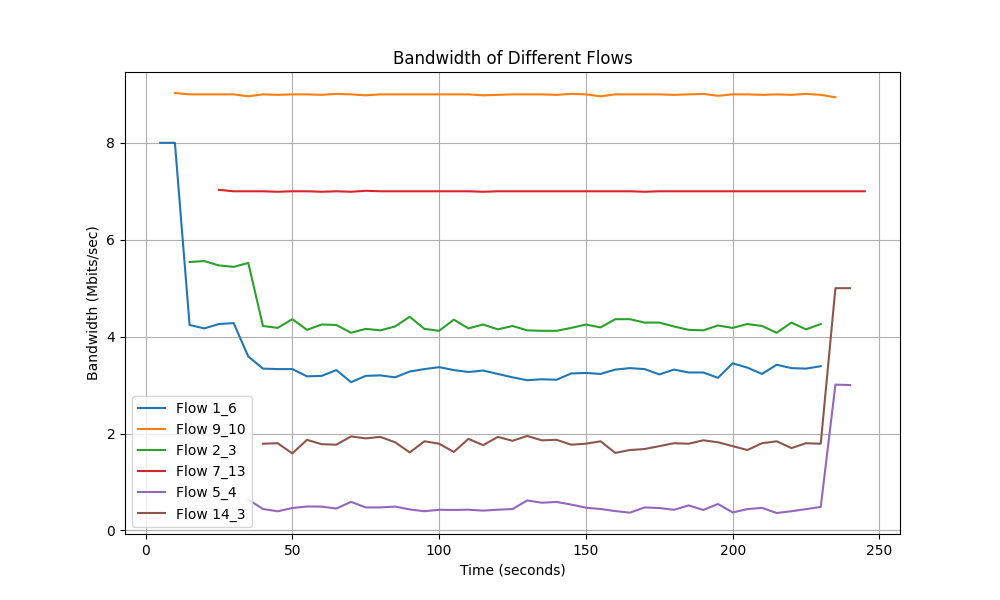

The table this chart was drawn from, first rows:
Time, Flow 1_6 Bandwidth, Flow 9_10 Bandwidth, Flow 2_3 Bandwidth, Flow 7_13 Bandwidth, Flow 5_4 Bandwidth, Flow 14_3 Bandwidth
5.0, 8.0, 0.0, 0.0, 0.0, 0.0, 0.0
10.0, 8.0, 9.028, 0.0, 0.0, 0.0, 0.0
15.0, 4.24, 9.0, 5.54, 0.0, 0.0, 0.0
20.0, 4.17, 9.0, 5.56, 0.0, 0.0, 0.0
25.0, 4.26, 9.0, 5.47, 7.03, 0.0, 0.0
30.0, 4.28, 9.0, 5.44, 7.0, 0.0, 0.0
35.0, 3.59, 8.96, 5.52, 7.0, 0.637, 0.0
40.0, 3.34, 9.0, 4.22, 7.0, 0.442, 1.79
45.0, 3.33, 8.99, 4.18, 6.99, 0.395, 1.8
50.0, 3.33, 9.0, 4.36, 7.0, 0.463, 1.59
55.0, 3.18, 9.0, 4.14, 7.0, 0.494, 1.87
60.0, 3.19, 8.99, 4.25, 6.99, 0.492, 1.78
65.0, 3.31, 9.01, 4.24, 7.0, 0.452, 1.77
70.0, 3.06, 9.0, 4.08, 6.99, 0.59, 1.94
75.0, 3.19, 8.98, 4.16, 7.01, 0.475, 1.9
80.0, 3.2, 9.0, 4.13, 7.0, 0.475, 1.93
85.0, 3.16, 9.0, 4.21, 7.0, 0.492, 1.82
90.0, 3.28, 9.0, 4.41, 7.0, 0.433, 1.61
95.0, 3.33, 9.0, 4.16, 7.0, 0.397, 1.84
100.0, 3.37, 9.0, 4.12, 7.0, 0.426, 1.79
105.0, 3.31, 9.0, 4.35, 7.0, 0.423, 1.62
110.0, 3.27, 9.0, 4.17, 7.0, 0.428, 1.89
115.0, 3.3, 8.98, 4.25, 6.99, 0.409, 1.76
120.0, 3.23, 8.99, 4.15, 7.0, 0.428, 1.93
125.0, 3.16, 9.0, 4.22, 7.0, 0.442, 1.85
130.0, 3.1, 9.0, 4.13, 7.0, 0.619, 1.95
135.0, 3.12, 9.0, 4.12, 7.0, 0.572, 1.86
140.0, 3.11, 8.99, 4.12, 7.0, 0.588, 1.87
145.0, 3.24, 9.01, 4.18, 7.0, 0.534, 1.77
150.0, 3.25, 9.0, 4.25, 7.0, 0.47, 1.79
155.0, 3.23, 8.96, 4.19, 7.0, 0.442, 1.84
160.0, 3.32, 9.0, 4.36, 7.0, 0.4, 1.6
165.0, 3.35, 9.0, 4.36, 7.0, 0.367, 1.66
170.0, 3.33, 9.0, 4.29, 6.99, 0.475, 1.68
175.0, 3.22, 9.0, 4.29, 7.0, 0.463, 1.74
180.0, 3.32, 8.99, 4.21, 7.0, 0.426, 1.8
185.0, 3.26, 9.0, 4.14, 7.0, 0.517, 1.79
190.0, 3.26, 9.01, 4.13, 7.0, 0.423, 1.86
195.0, 3.15, 8.97, 4.23, 7.0, 0.546, 1.82
200.0, 3.45, 9.0, 4.18, 7.0, 0.372, 1.74
205.0, 3.36, 9.0, 4.26, 7.0, 0.44, 1.66
210.0, 3.23, 8.99, 4.22, 7.0, 0.466, 1.8
215.0, 3.42, 9.0, 4.08, 7.0, 0.36, 1.84
220.0, 3.35, 8.99, 4.29, 7.0, 0.397, 1.7
225.0, 3.34, 9.01, 4.15, 7.0, 0.44, 1.8
230.0, 3.39, 8.99, 4.26, 7.0, 0.485, 1.79
235.0, 0.0, 8.94, 0.0, 7.0, 3.01, 5.0
240.0, 0.0, 0.0, 0.0, 7.0, 3.0, 5.0
245.0, 0.0, 0.0, 0.0, 7.0, 0.0, 0.0
